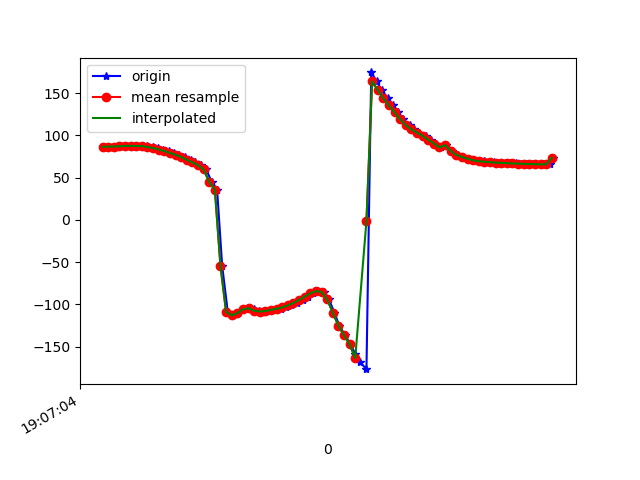

The file beside this chart, header and first rows:
1618772824679, 1468508523901866, 86.49575, 10.282019, 4.182938
1618772824683, 1468508543132636, 86.94, 10.58, 2.514
1618772824708, 1468508562363406, 86.95, 10.48, 1.793
1618772824725, 1468508581594176, 87.2, 10.64, 1.906
1618772824746, 1468508600824946, 87.68, 10.92, 0.37
1618772824762, 1468508620055716, 87.64, 10.81, -0.5658
1618772824781, 1468508639286486, 87.58, 10.81, -0.4241
1618772824801, 1468508658517256, 87.85, 11.64, -0.4875
1618772824819, 1468508677748026, 87.13, 12, -1.668
1618772824838, 1468508696978796, 86.27, 12.94, -1.689
1618772824857, 1468508716209566, 85.19, 14.53, -1.031
1618772824876, 1468508735440336, 83.42, 16.5, -1.851
1618772824895, 1468508754671106, 81.55, 19.68, -2.539
1618772824915, 1468508773901876, 79.35, 23.81, -2.512
1618772824933, 1468508793132646, 77.18, 28.56, -2.227
1618772824953, 1468508812363416, 74.46, 32.46, -2.986
1618772824974, 1468508831594186, 71.25, 36.65, -3.056
1618772824989, 1468508850824956, 68.12, 42.8, -1.712
1618772825010, 1468508870055726, 64.82, 50.04, -1.143
1618772825029, 1468508889286496, 59.77, 57.64, 0.286
1618772825049, 1468508908517266, 45.09, 64.81, 5.581
1618772825068, 1468508927748036, 35.99, 78.17, 11.28
1618772825086, 1468508946978806, -54.09, 86.04, 96.94
1618772825106, 1468508966209576, -108.7, 78.62, 147.4
1618772825125, 1468508985440346, -113, 74.43, 148.1
1618772825144, 1468509004671116, -110.3, 73.28, 143.2
1618772825162, 1468509023901886, -105.6, 72.7, 137.6
1618772825182, 1468509043132656, -103.8, 71.54, 135.8
1618772825198, 1468509062363426, -105.3, 69.77, 138.2
1618772825219, 1468509081594196, -107.5, 67.42, 141.9
1618772825238, 1468509100824966, -108.4, 65.17, 145.1
1618772825257, 1468509120055736, -107.8, 63.61, 147.7
1618772825274, 1468509139286506, -106.4, 62.46, 150.2
1618772825295, 1468509158517276, -105.1, 61.07, 153.5
1618772825312, 1468509177748046, -103.5, 59.41, 157.2
1618772825332, 1468509196978816, -101, 58.23, 160.8
1618772825351, 1468509216209586, -98.08, 57.43, 164.9
1618772825374, 1468509235440356, -94.62, 56.84, 169.3
1618772825390, 1468509254671126, -90.62, 57.24, 173.7
1618772825408, 1468509273901896, -86.78, 59.14, 178.6
1618772825429, 1468509293132666, -84.19, 62.93, -175.1
1618772825450, 1468509312363436, -85.23, 68.39, -165.2
1618772825466, 1468509331594206, -93.94, 73.93, -148.5
1618772825486, 1468509350824976, -109.7, 77.12, -126.5
1618772825503, 1468509370055746, -125, 77.8, -106.3
1618772825524, 1468509389286516, -136.6, 77.17, -90.36
1618772825543, 1468509408517286, -147.1, 76.21, -76.6
1618772825560, 1468509427748056, -158.4, 74.83, -63.35
1618772825578, 1468509446978826, -168.5, 73.23, -52.61
1618772825600, 1468509466209596, -176.6, 71.85, -45.01
1618772825617, 1468509485440366, 174.6, 70.51, -37.8
1618772825636, 1468509504671136, 164.2, 68.7, -29.9
1618772825654, 1468509523901906, 153.8, 66.57, -22.59
1618772825676, 1468509543132676, 144.2, 64.73, -16.54
1618772825694, 1468509562363446, 135.6, 63.31, -11.63
1618772825714, 1468509581594216, 127.4, 61.7, -7.151
1618772825730, 1468509600824986, 119.3, 58.13, -2.688
1618772825754, 1468509620055756, 112.2, 52.19, 0.7995
1618772825771, 1468509639286526, 107.2, 44.55, 3.122
1618772825788, 1468509658517296, 103.4, 37.02, 4.901
1618772825811, 1468509677748066, 99.5, 31.28, 6.409
... 24 more rows
